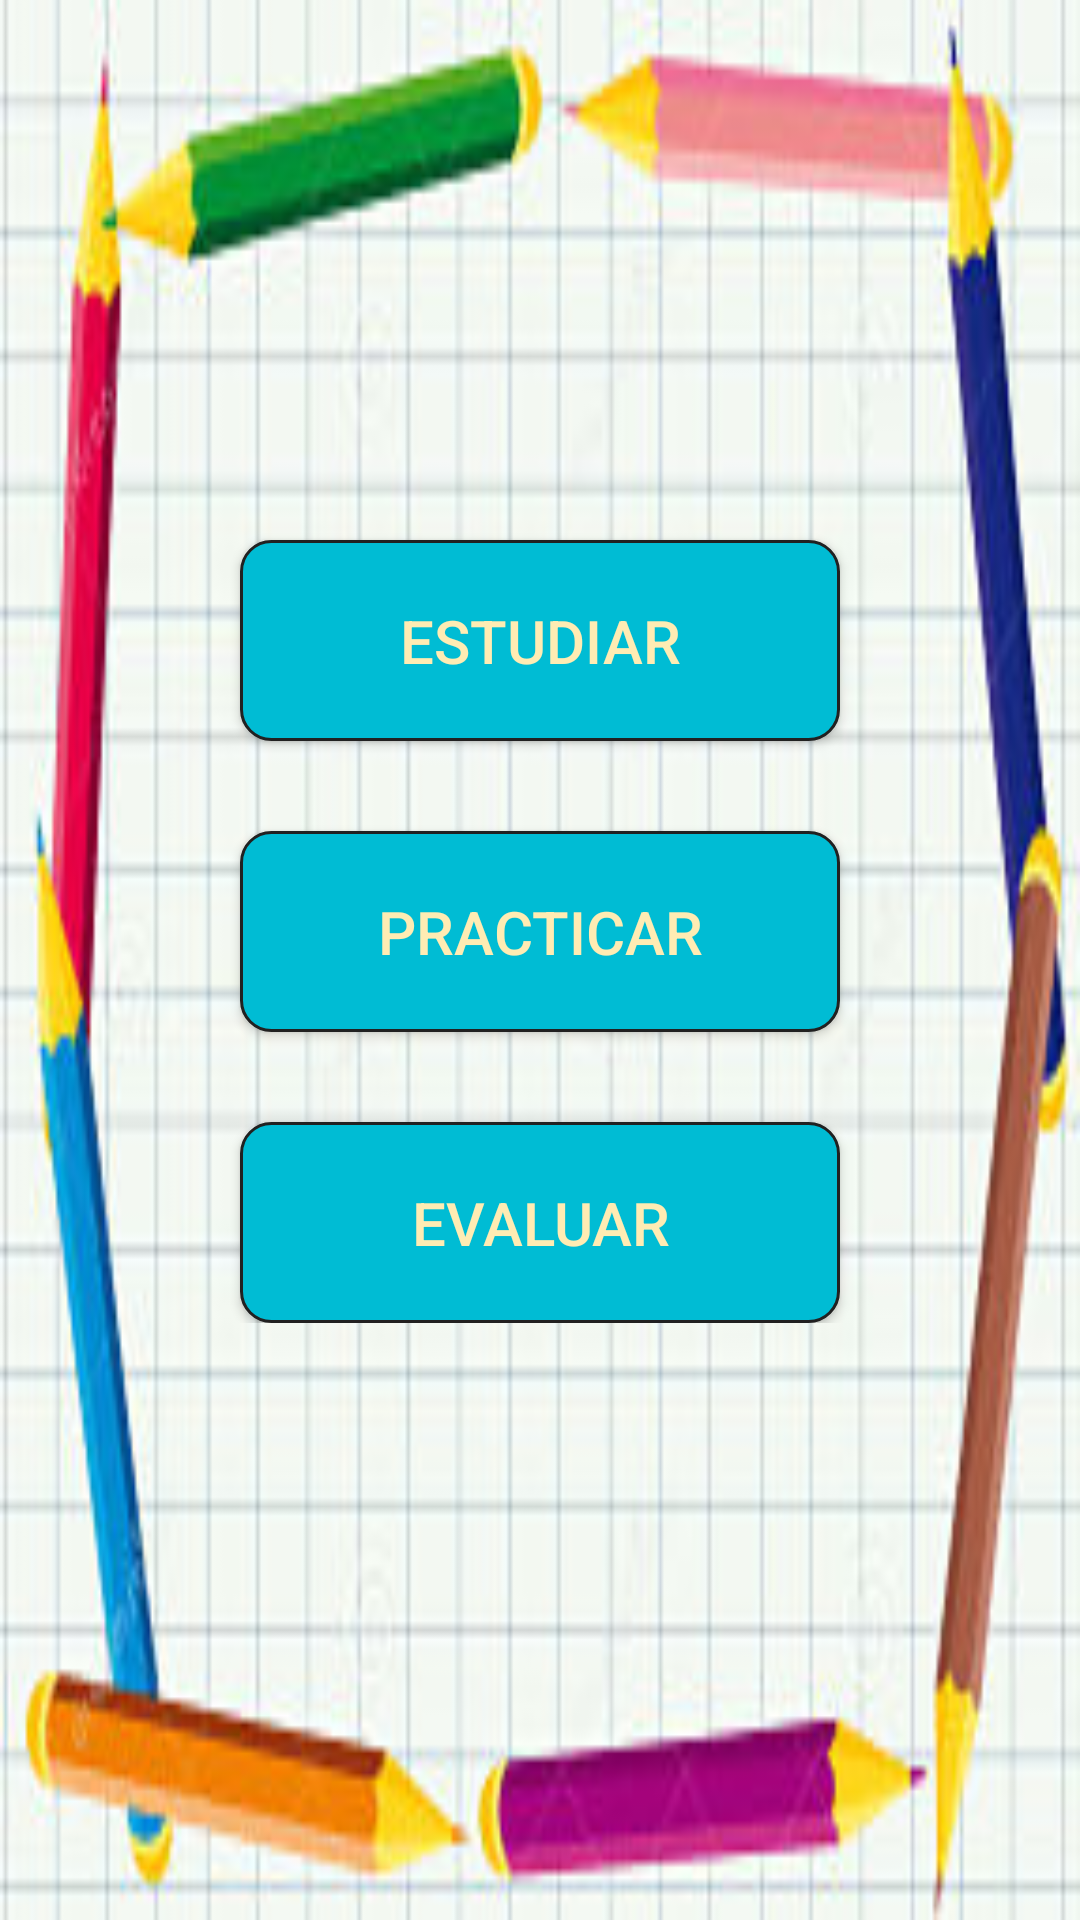

The Android layout XML behind this screen, and the referenced resources:
<!-- AndroidManifest.xml: fallback theme Theme.MaterialComponents.DayNight.NoActionBar -->
<!-- res/layout/activity_etapas.xml -->
<?xml version="1.0" encoding="utf-8"?>
<RelativeLayout xmlns:android="http://schemas.android.com/apk/res/android"
    xmlns:tools="http://schemas.android.com/tools" android:layout_width="match_parent"
    android:layout_height="match_parent" android:paddingLeft="@dimen/activity_horizontal_margin"
    android:paddingRight="@dimen/activity_horizontal_margin"
    android:paddingTop="@dimen/activity_vertical_margin"
    android:paddingBottom="@dimen/activity_vertical_margin"
    android:background="@drawable/fondo_opt"
    tools:context="com.humbertojpt.juegoingles.Etapas">

    <LinearLayout
        android:orientation="horizontal"
        android:layout_width="match_parent"
        android:layout_height="match_parent"
        android:layout_alignParentTop="true"
        android:layout_alignParentLeft="true"
        android:layout_alignParentStart="true">

        <LinearLayout
            android:orientation="vertical"
            android:layout_width="match_parent"
            android:layout_height="match_parent"
            android:weightSum="1">

            <android.support.v7.widget.RecyclerView
                android:id="@+id/recycle"
                android:layout_width="match_parent"
                android:layout_height="65dp"
                android:layout_weight="0.30">

            </android.support.v7.widget.RecyclerView>

            <LinearLayout
                android:layout_width="match_parent"
                android:layout_height="wrap_content"
                android:id="@+id/escogerEtapas"
                android:orientation="vertical">

                <Button
                    android:layout_gravity="center"
                    android:layout_width="200dp"
                    android:layout_marginTop="30dp"
                    android:layout_height="wrap_content"
                    android:padding="20dp"
                    android:background="@drawable/button_border"
                    android:textSize="20dp"
                    android:onClick="estudiar"
                    android:textColor="@color/colorPrimaryLight"
                    android:text="Estudiar"
                    android:id="@+id/button" />

                <Button
                    android:layout_width="200dp"
                    android:layout_height="wrap_content"
                    android:layout_marginTop="30dp"
                    android:layout_gravity="center"
                    android:padding="20dp"
                    android:background="@drawable/button_border"
                    android:textSize="20dp"
                    android:textColor="@color/colorPrimaryLight"
                    android:text="Practicar"
                    android:onClick="Practicar"
                    android:id="@+id/button2" />

                <Button
                    android:layout_width="200dp"
                    android:layout_height="wrap_content"
                    android:layout_marginTop="30dp"
                    android:background="@drawable/button_border"
                    android:textSize="20dp"
                    android:onClick="Evaluar"
                    android:textColor="@color/colorPrimaryLight"
                    android:padding="20dp"
                    android:layout_gravity="center"
                    android:text="Evaluar"
                    android:id="@+id/button3" />
            </LinearLayout>


        </LinearLayout>
    </LinearLayout>
</RelativeLayout>
<!-- resources referenced by this layout -->
<resources>
  <color name="colorPrimaryLight">#FFECB3</color>
  <!-- drawable button_border (drawable) -->
  <?xml version="1.0" encoding="utf-8"?>
  <shape xmlns:android="http://schemas.android.com/apk/res/android"
      android:shape="rectangle" >
  
      <solid android:color="#00BCD4" />
      <corners android:radius="10dp" />
  
      <stroke
          android:width="1dp"
          android:color="#212121" />
  
  </shape>
  <!-- drawable fondo_opt: png bitmap (drawable, 99442 bytes) -->
</resources>
